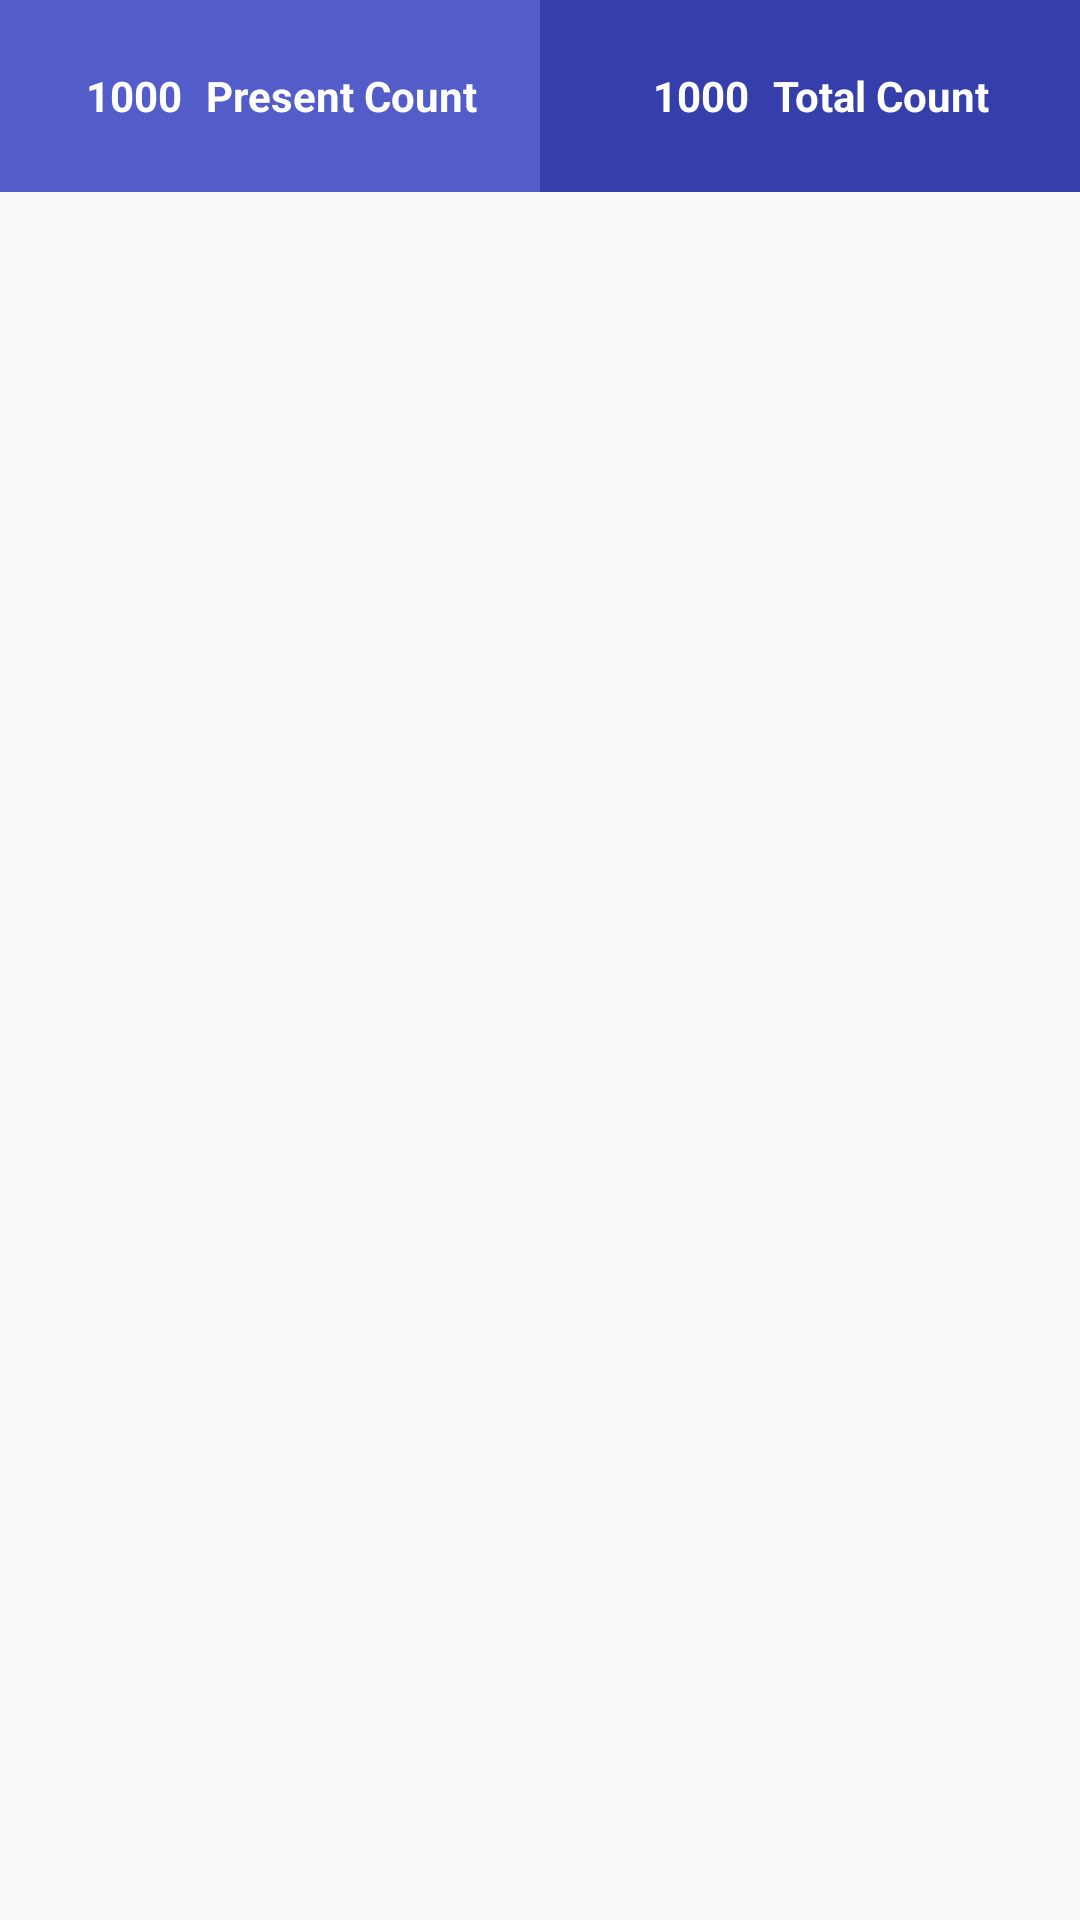

Produce the Android XML layout that renders to this screen, including the resource entries it uses.
<!-- AndroidManifest.xml: application theme AppTheme -->
<!-- res/layout/trip_counter.xml -->
<?xml version="1.0" encoding="utf-8"?>
<LinearLayout xmlns:android="http://schemas.android.com/apk/res/android"
    style="@style/horizontalLinearLayout"
    android:layout_height="wrap_content">

    <LinearLayout
        style="@style/horizontalLinearLayout"
        android:padding="@dimen/eight"
        android:background="@color/colorPrimary"
        android:layout_width="0dp"
        android:layout_weight="1"
        android:gravity="center_horizontal"
        android:layout_height="wrap_content">

    <TextView
        android:text="@string/no"
        android:gravity="center"
        android:textStyle="bold"
        android:textColor="@color/white"
        android:id="@+id/counterCurrent"
        android:layout_height="48dp"
        android:layout_width="48dp"/>

    <TextView
        android:text="@string/presentcount"
        android:textStyle="bold"
        android:textSize="14sp"
        android:gravity="center_vertical"
        android:textColor="@color/white"
        style="@style/wrapContent"/>

    </LinearLayout>


    <LinearLayout
        style="@style/horizontalLinearLayout"
        android:layout_width="0dp"
        android:padding="@dimen/eight"
        android:background="@color/colorPrimaryDark"
        android:layout_weight="1"
        android:gravity="center_horizontal"
        android:layout_height="wrap_content">

        <TextView
            android:text="@string/no"
            android:gravity="center"
            android:textStyle="bold"
            android:textColor="@color/white"
            android:id="@+id/counterTotal"
            android:layout_height="48dp"
            android:layout_width="48dp"/>

        <TextView
            android:text="@string/totalcount"
            android:textStyle="bold"
            android:textSize="14sp"
            android:gravity="center_vertical"
            android:textColor="@color/white"
            style="@style/wrapContent"/>

    </LinearLayout>

</LinearLayout>
<!-- resources referenced by this layout -->
<resources>
  <color name="colorPrimary">#535DCA</color>
  <color name="colorPrimaryDark">#353FAC</color>
  <color name="white">#FFFFFF</color>
  <dimen name="eight">8dp</dimen>
  <string name="no">1000</string>
  <string name="presentcount">Present Count</string>
  <string name="totalcount">Total Count</string>
  <style name="horizontalLinearLayout" parent="matchParent">
          <item name="android:orientation">horizontal</item>
      </style>
  <style name="wrapContent">
          <item name="android:layout_width">wrap_content</item>
          <item name="android:layout_height">wrap_content</item>
      </style>
  <style name="AppTheme" parent="Theme.AppCompat.Light.NoActionBar">
          <item name="colorPrimary">@color/colorPrimary</item>
          <item name="colorPrimaryDark">@color/colorPrimaryDark</item>
          <item name="colorAccent">@color/colorAccent</item>
      </style>
  <style name="matchParent">
          <item name="android:layout_width">match_parent</item>
          <item name="android:layout_height">match_parent</item>
      </style>
  <color name="colorAccent">#E96D8C</color>
</resources>
